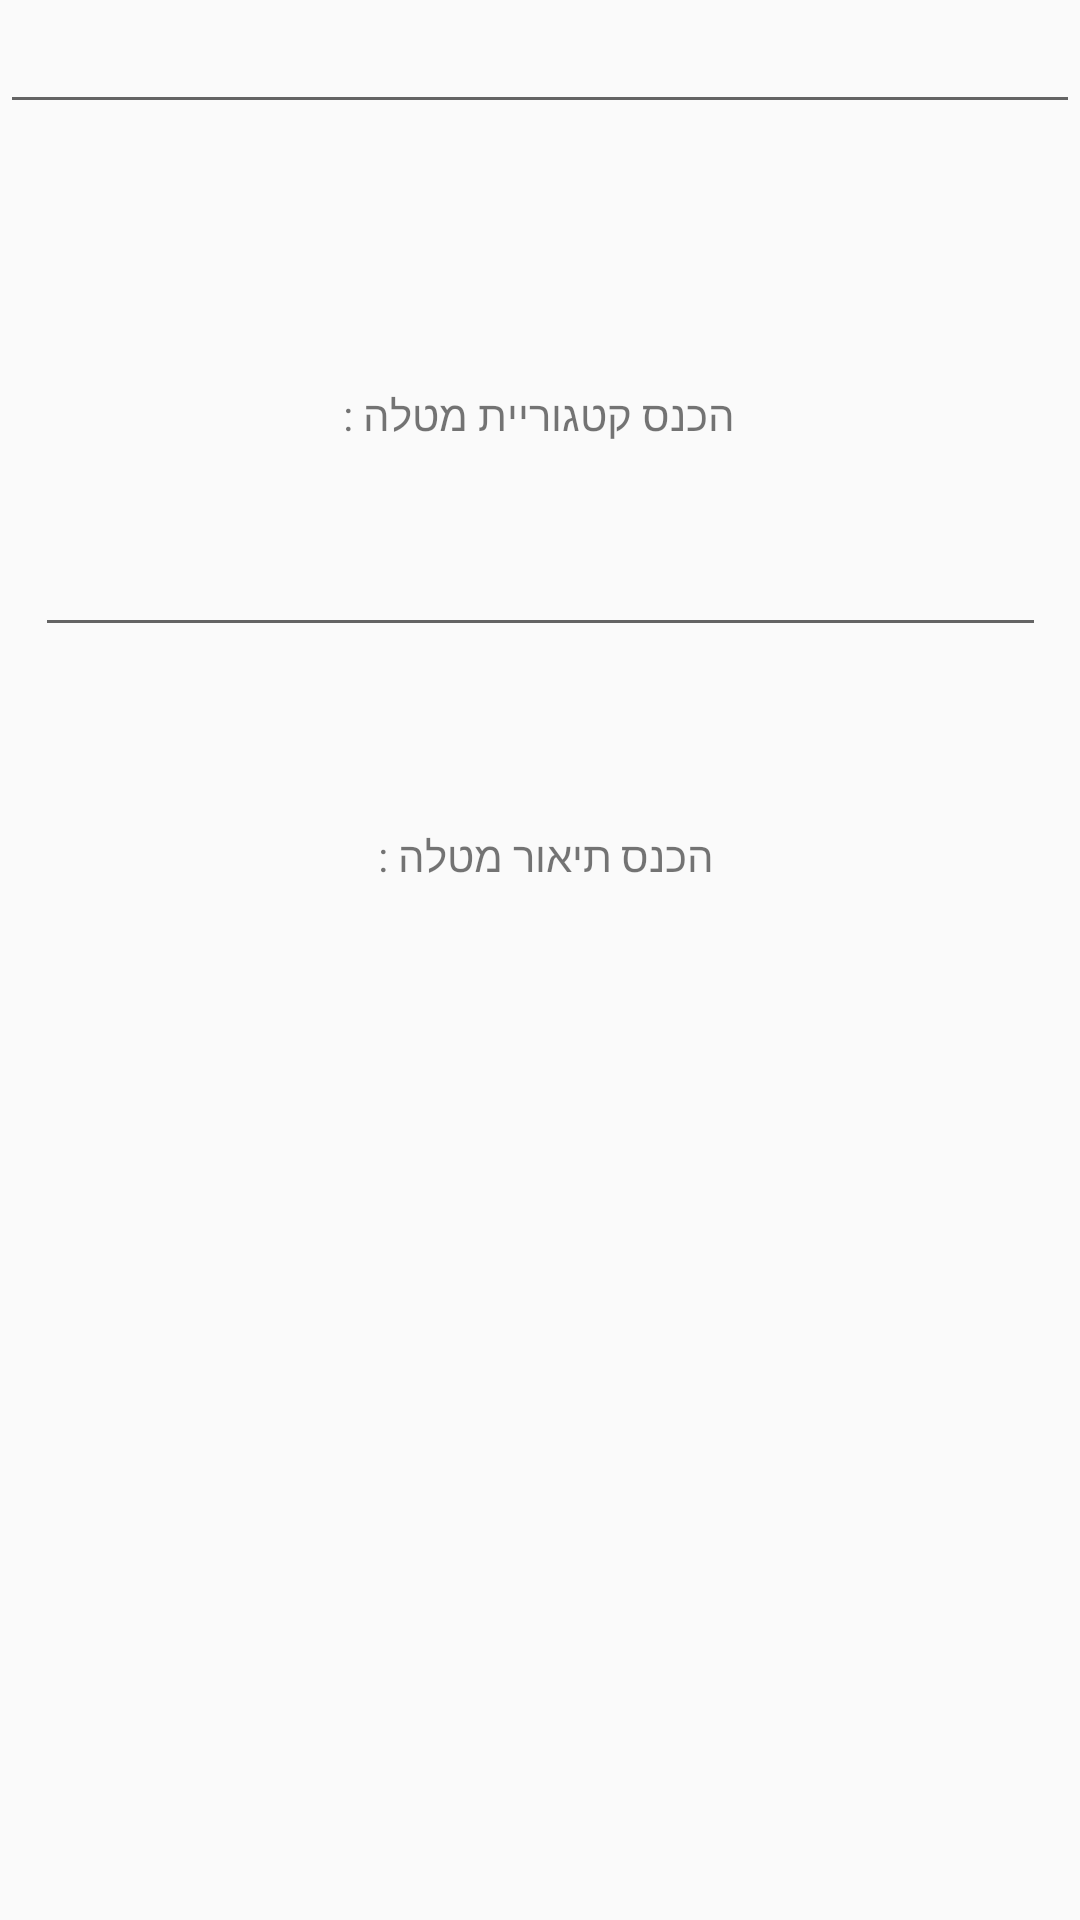

Produce the Android XML layout that renders to this screen, including the resource entries it uses.
<!-- AndroidManifest.xml: application theme Theme.AppCompat.Light -->
<!-- res/layout/activity_add_task.xml -->
<?xml version="1.0" encoding="utf-8"?>
<androidx.constraintlayout.widget.ConstraintLayout xmlns:android="http://schemas.android.com/apk/res/android"
    xmlns:app="http://schemas.android.com/apk/res-auto"
    xmlns:tools="http://schemas.android.com/tools"
    android:id="@+id/main"
    android:layout_width="match_parent"
    android:layout_height="match_parent"
    tools:context=".AddTask">

    <TextView
        android:id="@+id/textView"
        android:layout_width="wrap_content"
        android:layout_height="wrap_content"
        android:text=" הכנס קטגוריית מטלה : "
        app:layout_constraintBottom_toBottomOf="parent"
        app:layout_constraintEnd_toEndOf="parent"
        app:layout_constraintHorizontal_bias="0.498"
        app:layout_constraintStart_toStartOf="parent"
        app:layout_constraintTop_toTopOf="parent"
        app:layout_constraintVertical_bias="0.207" />

    <EditText
        android:id="@+id/editText"
        android:layout_width="337dp"
        android:layout_height="43dp"
        android:layout_marginTop="44dp"
        app:layout_constraintEnd_toEndOf="parent"
        app:layout_constraintStart_toStartOf="parent"
        app:layout_constraintTop_toTopOf="@+id/textView" />

    <TextView
        android:id="@+id/textView2"
        android:layout_width="wrap_content"
        android:layout_height="wrap_content"
        android:layout_marginTop="60dp"
        android:text="הכנס תיאור מטלה : "
        app:layout_constraintBottom_toBottomOf="parent"
        app:layout_constraintEnd_toEndOf="parent"
        app:layout_constraintStart_toStartOf="parent"
        app:layout_constraintTop_toBottomOf="@+id/editText"
        app:layout_constraintVertical_bias="0.0" />

    <EditText
        android:layout_width="match_parent"
        android:layout_height=""
        tools:layout_editor_absoluteX="0dp"
        tools:layout_editor_absoluteY="375dp" />
</androidx.constraintlayout.widget.ConstraintLayout>
<!-- resources referenced by this layout -->
<resources>

</resources>
